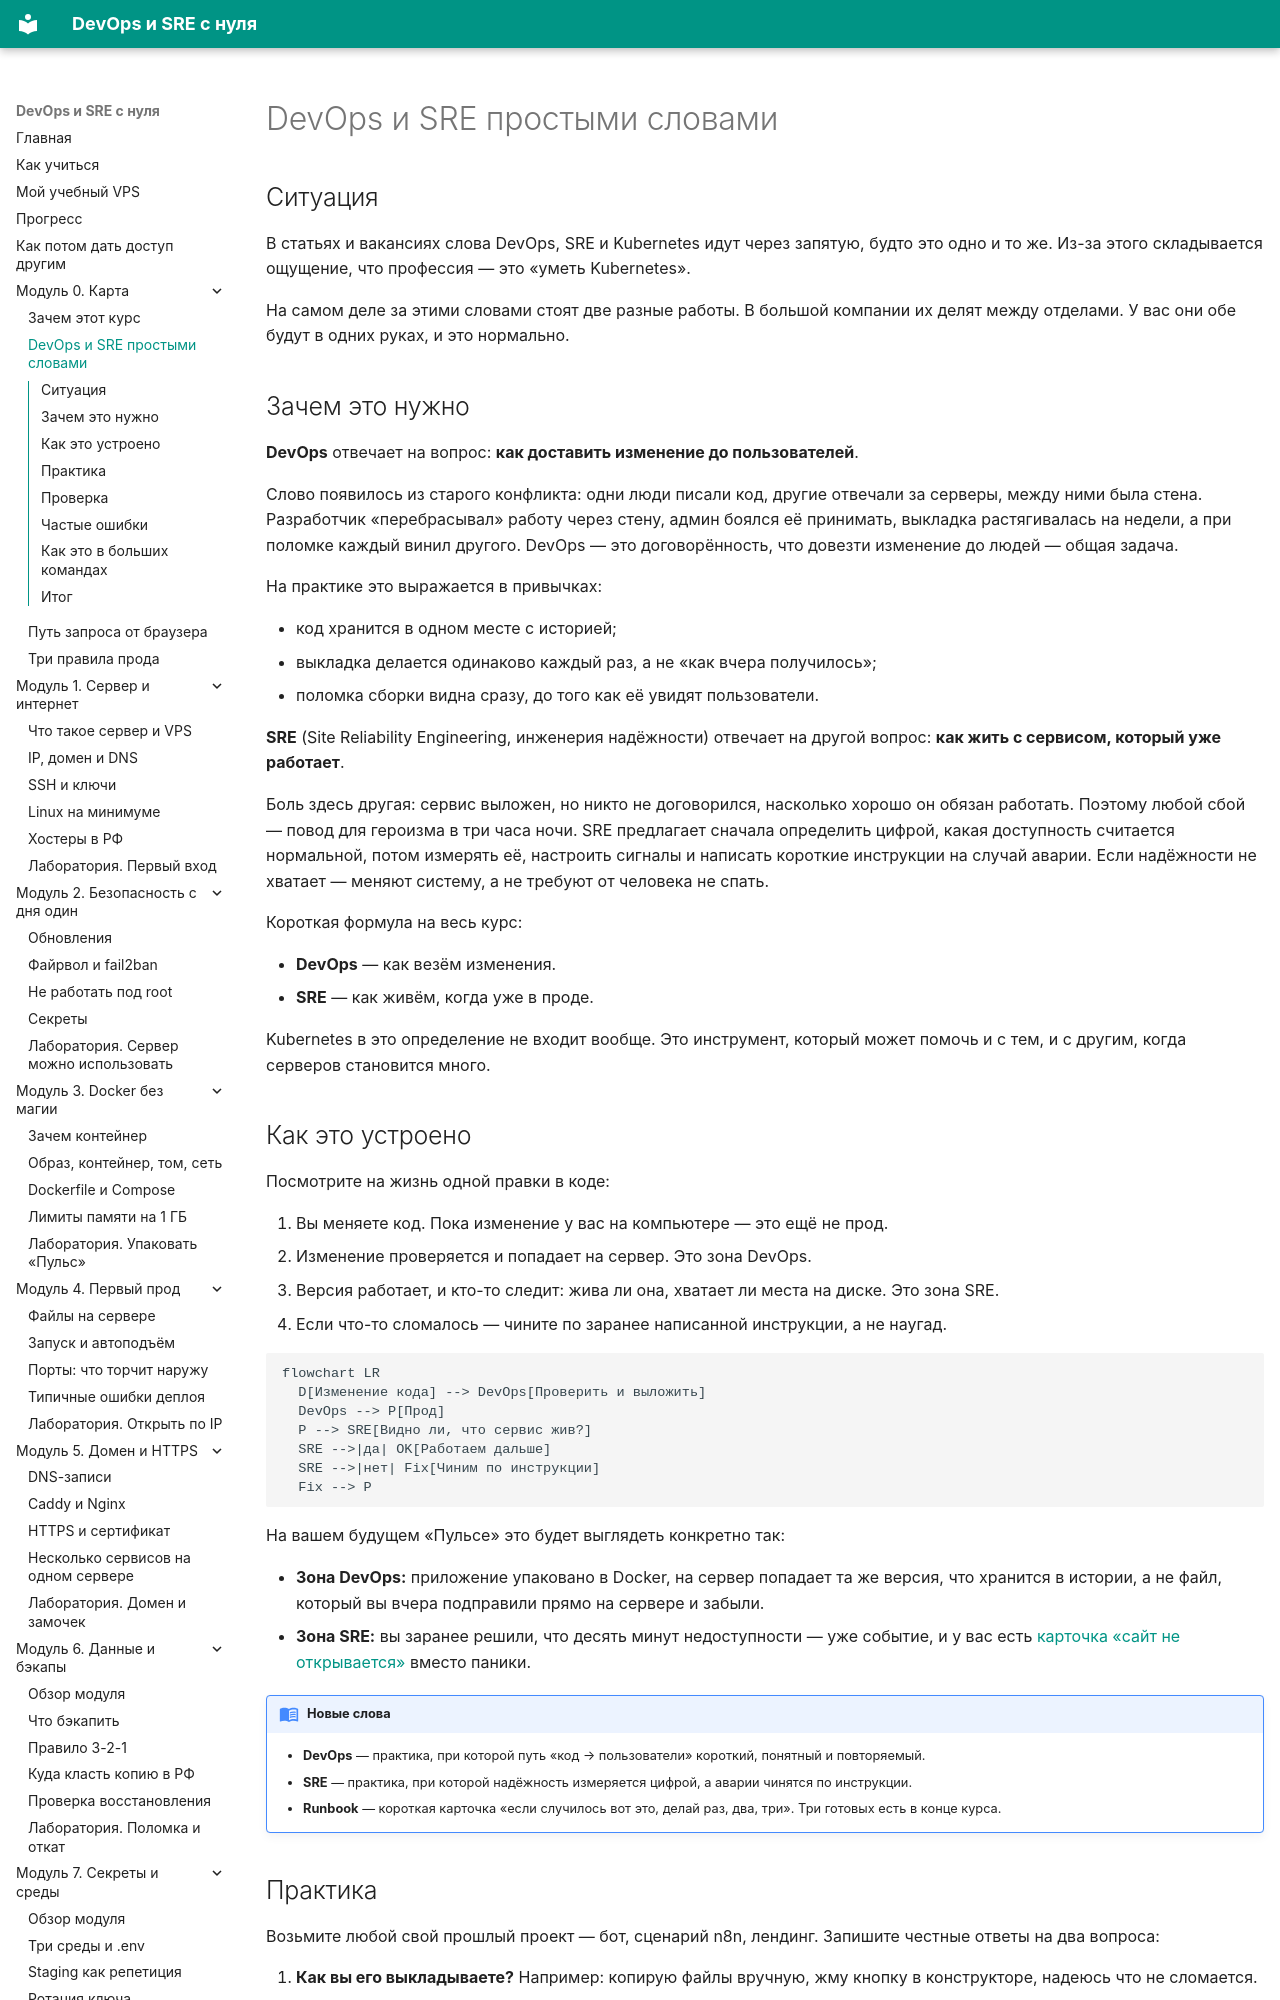

repository: automationmag/DevOPS_SRE_course · page: modules/m00/02-devops-sre/index.html · generator: mkdocs

# DevOps и SRE простыми словами

## Ситуация

В статьях и вакансиях слова DevOps, SRE и Kubernetes идут через запятую, будто это одно и то же. Из-за этого складывается ощущение, что профессия — это «уметь Kubernetes».

На самом деле за этими словами стоят две разные работы. В большой компании их делят между отделами. У вас они обе будут в одних руках, и это нормально.

## Зачем это нужно

**DevOps** отвечает на вопрос: **как доставить изменение до пользователей**.

Слово появилось из старого конфликта: одни люди писали код, другие отвечали за серверы, между ними была стена. Разработчик «перебрасывал» работу через стену, админ боялся её принимать, выкладка растягивалась на недели, а при поломке каждый винил другого. DevOps — это договорённость, что довезти изменение до людей — общая задача.

На практике это выражается в привычках:

- код хранится в одном месте с историей;
- выкладка делается одинаково каждый раз, а не «как вчера получилось»;
- поломка сборки видна сразу, до того как её увидят пользователи.

**SRE** (Site Reliability Engineering, инженерия надёжности) отвечает на другой вопрос: **как жить с сервисом, который уже работает**.

Боль здесь другая: сервис выложен, но никто не договорился, насколько хорошо он обязан работать. Поэтому любой сбой — повод для героизма в три часа ночи. SRE предлагает сначала определить цифрой, какая доступность считается нормальной, потом измерять её, настроить сигналы и написать короткие инструкции на случай аварии. Если надёжности не хватает — меняют систему, а не требуют от человека не спать.

Короткая формула на весь курс:

- **DevOps** — как везём изменения.
- **SRE** — как живём, когда уже в проде.

Kubernetes в это определение не входит вообще. Это инструмент, который может помочь и с тем, и с другим, когда серверов становится много.
